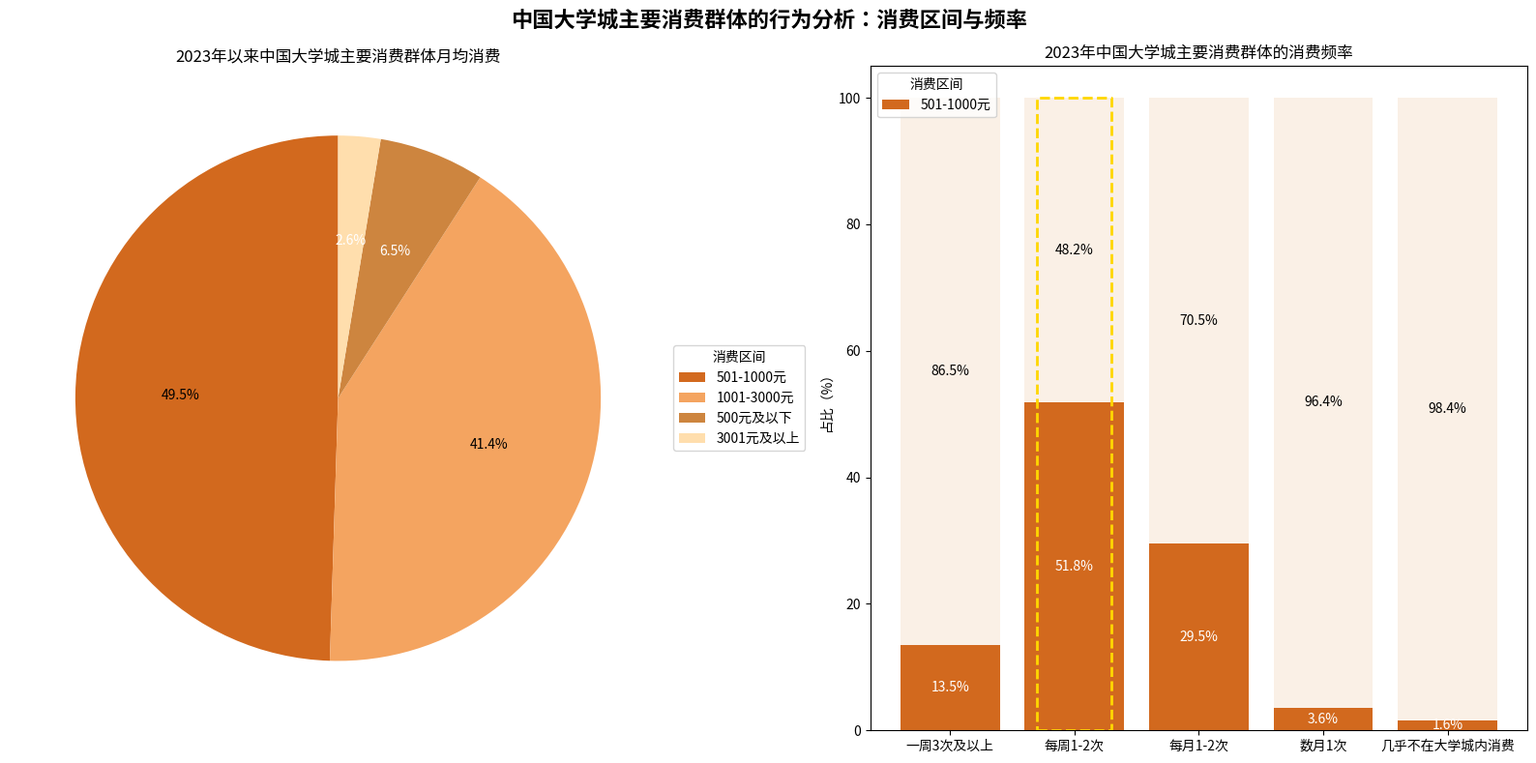

Python code for this plot:
import matplotlib.pyplot as plt
import numpy as np

# --------------------- 左侧饼图数据 ---------------------
labels_pie = ["501-1000元", "1001-3000元", "500元及以下", "3001元及以上"]
sizes_pie = [49.5, 41.4, 6.5, 2.6]
colors_pie = ["#D2691E", "#F4A460", "#CD853F", "#FFDEAD"]

# --------------------- 右侧分组柱状图数据 ---------------------
labels_bar = ["一周3次及以上", "每周1-2次", "每月1-2次", "数月1次", "几乎不在大学城内消费"]
sizes_bar = [
    [13.5, 86.5],  # 第一组：下方橙色、上方浅色
    [51.8, 48.2], 
    [29.5, 70.5], 
    [3.6, 96.4], 
    [1.6, 98.4]
]
colors_bar = ["#D2691E", "#FAF0E6"]  # 橙色、浅米色

# 创建画布，一行两列布局
fig, (ax1, ax2) = plt.subplots(1, 2, figsize=(16, 8))

# --------------------- 绘制左侧饼图 ---------------------
wedges, texts, autotexts = ax1.pie(sizes_pie, colors=colors_pie, autopct='%1.1f%%', startangle=90)
ax1.set_title('2023年以来中国大学城主要消费群体月均消费')
# 调整图例
ax1.legend(wedges, labels_pie, title="消费区间", loc="center left", bbox_to_anchor=(1, 0.5))
# 调整标注文字颜色
for autotext in autotexts:
    autotext.set_color('white' if autotext.get_position()[1] > 0.5 else 'black')

# --------------------- 绘制右侧分组柱状图 ---------------------
# 分组柱状图绘制（堆叠形式）
x = np.arange(len(labels_bar))
bottom = np.zeros(len(labels_bar))
for i in range(2):
    ax2.bar(x, [size[i] for size in sizes_bar], bottom=bottom, color=colors_bar[i], label=labels_pie[i] if i==0 else '')
    bottom += [size[i] for size in sizes_bar]

ax2.set_title('2023年中国大学城主要消费群体的消费频率')
ax2.set_ylabel('占比（%）')
ax2.set_xticks(x)
ax2.set_xticklabels(labels_bar)
ax2.legend(title="消费区间", loc="upper left")

# 添加分组柱状图数值标注
for i, (size1, size2) in enumerate(sizes_bar):
    ax2.text(i, size1/2, f'{size1}%', ha='center', va='center', color='white')
    ax2.text(i, size1 + size2/2, f'{size2}%', ha='center', va='center', color='black')

# 模拟黄色虚线框（第二组）
ax2.plot([x[1]-0.3, x[1]+0.3, x[1]+0.3, x[1]-0.3, x[1]-0.3], 
         [0, 0, 100, 100, 0], 
         linestyle='--', color='gold', linewidth=2)

plt.suptitle('中国大学城主要消费群体的行为分析：消费区间与频率', fontsize=16, fontweight='bold')
plt.tight_layout()
plt.show()
